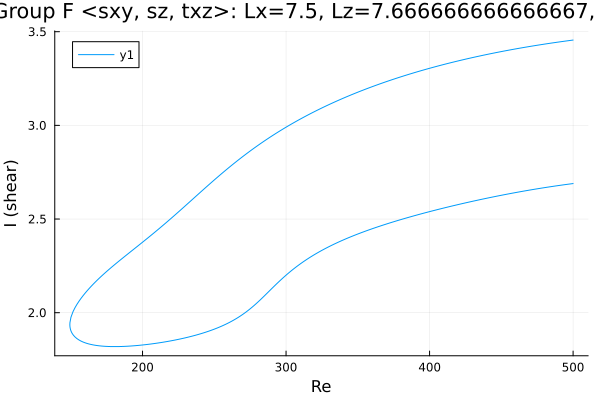

Data behind this chart, as committed beside it:
Re, shear
500.0, 2.689
499.8, 2.689
498.4, 2.688
497, 2.686
495.5, 2.685
494.1, 2.683
492.7, 2.682
491.3, 2.68
489.9, 2.679
488.5, 2.677
487.1, 2.676
485.6, 2.674
484.2, 2.673
482.8, 2.671
481.4, 2.669
480, 2.668
478.6, 2.666
477.2, 2.664
475.7, 2.662
474.3, 2.661
472.9, 2.659
471.5, 2.657
470.1, 2.655
468.7, 2.653
467.3, 2.651
465.8, 2.65
464.4, 2.648
463, 2.646
461.6, 2.644
460.2, 2.642
458.8, 2.64
457.4, 2.638
455.9, 2.636
454.5, 2.634
453.1, 2.632
451.7, 2.629
450.3, 2.627
448.9, 2.625
447.5, 2.623
446.1, 2.621
444.6, 2.619
443.2, 2.616
441.8, 2.614
440.4, 2.612
439, 2.61
437.6, 2.607
436.2, 2.605
434.7, 2.603
433.3, 2.6
431.9, 2.598
430.5, 2.596
429.1, 2.593
427.7, 2.591
426.3, 2.588
424.8, 2.586
423.4, 2.584
422, 2.581
420.6, 2.579
419.2, 2.576
417.8, 2.573
... 501 more rows
